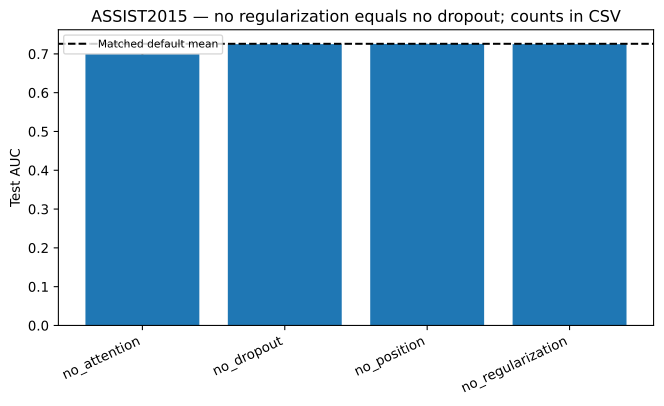

Data behind this chart, as committed beside it:
variant, mean, std, relative_change_mean, count
no_attention, 0.6993, 0.0004434, -0.03692, 5
no_dropout, 0.7251, 0.0005927, -0.001294, 5
no_position, 0.7257, 0.0001832, -0.0004674, 5
no_regularization, 0.7251, 0.0005927, -0.001294, 5
